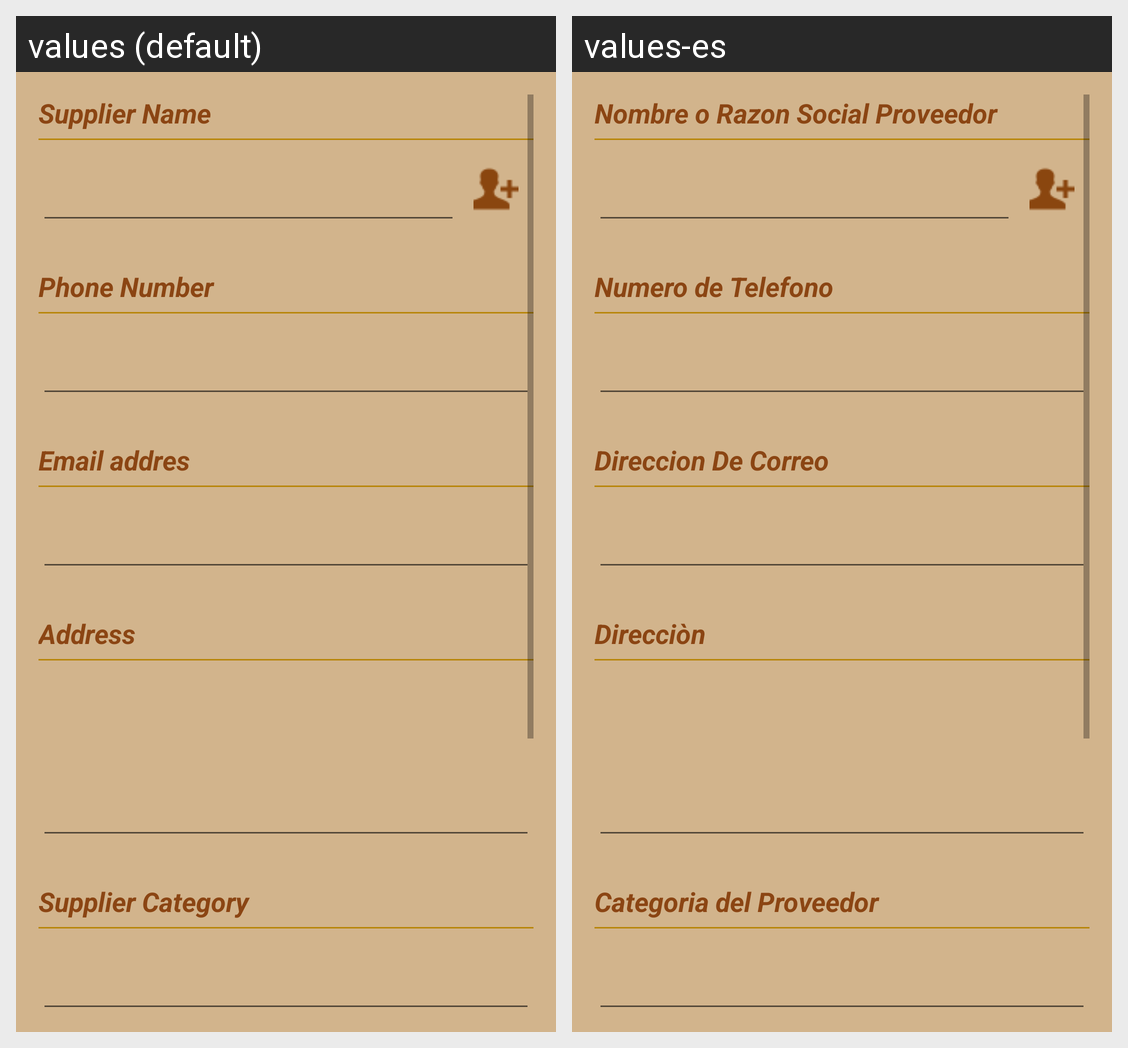

Here is an Android app screen in its default locale and in the app's own translations. Write out the translated-string differences for the strings that appear on this screen.
Android screen res/layout/fragment_provider_new_edit.xml rendered under 2 locales, left to right: values (default), values-es. Device: Nexus 5 (rendered at 1080×1920; each locale shown at half size, 540×960, under a caption strip naming it); theme AppTheme.
Strings drawn on this screen, with the default value and each locale's value (text and hints the layout hard-codes, and strings that could not be matched under every locale, appear in the picture but are not listed):

provider_name
  values: Supplier Name
  values-es: Nombre o Razon Social Proveedor

phone
  values: Phone Number
  values-es: Numero de Telefono

email
  values: Email addres
  values-es: Direccion De Correo

address
  values: Address
  values-es: Direcciòn

provider_category
  values: Supplier Category
  values-es: Categoria del Proveedor
